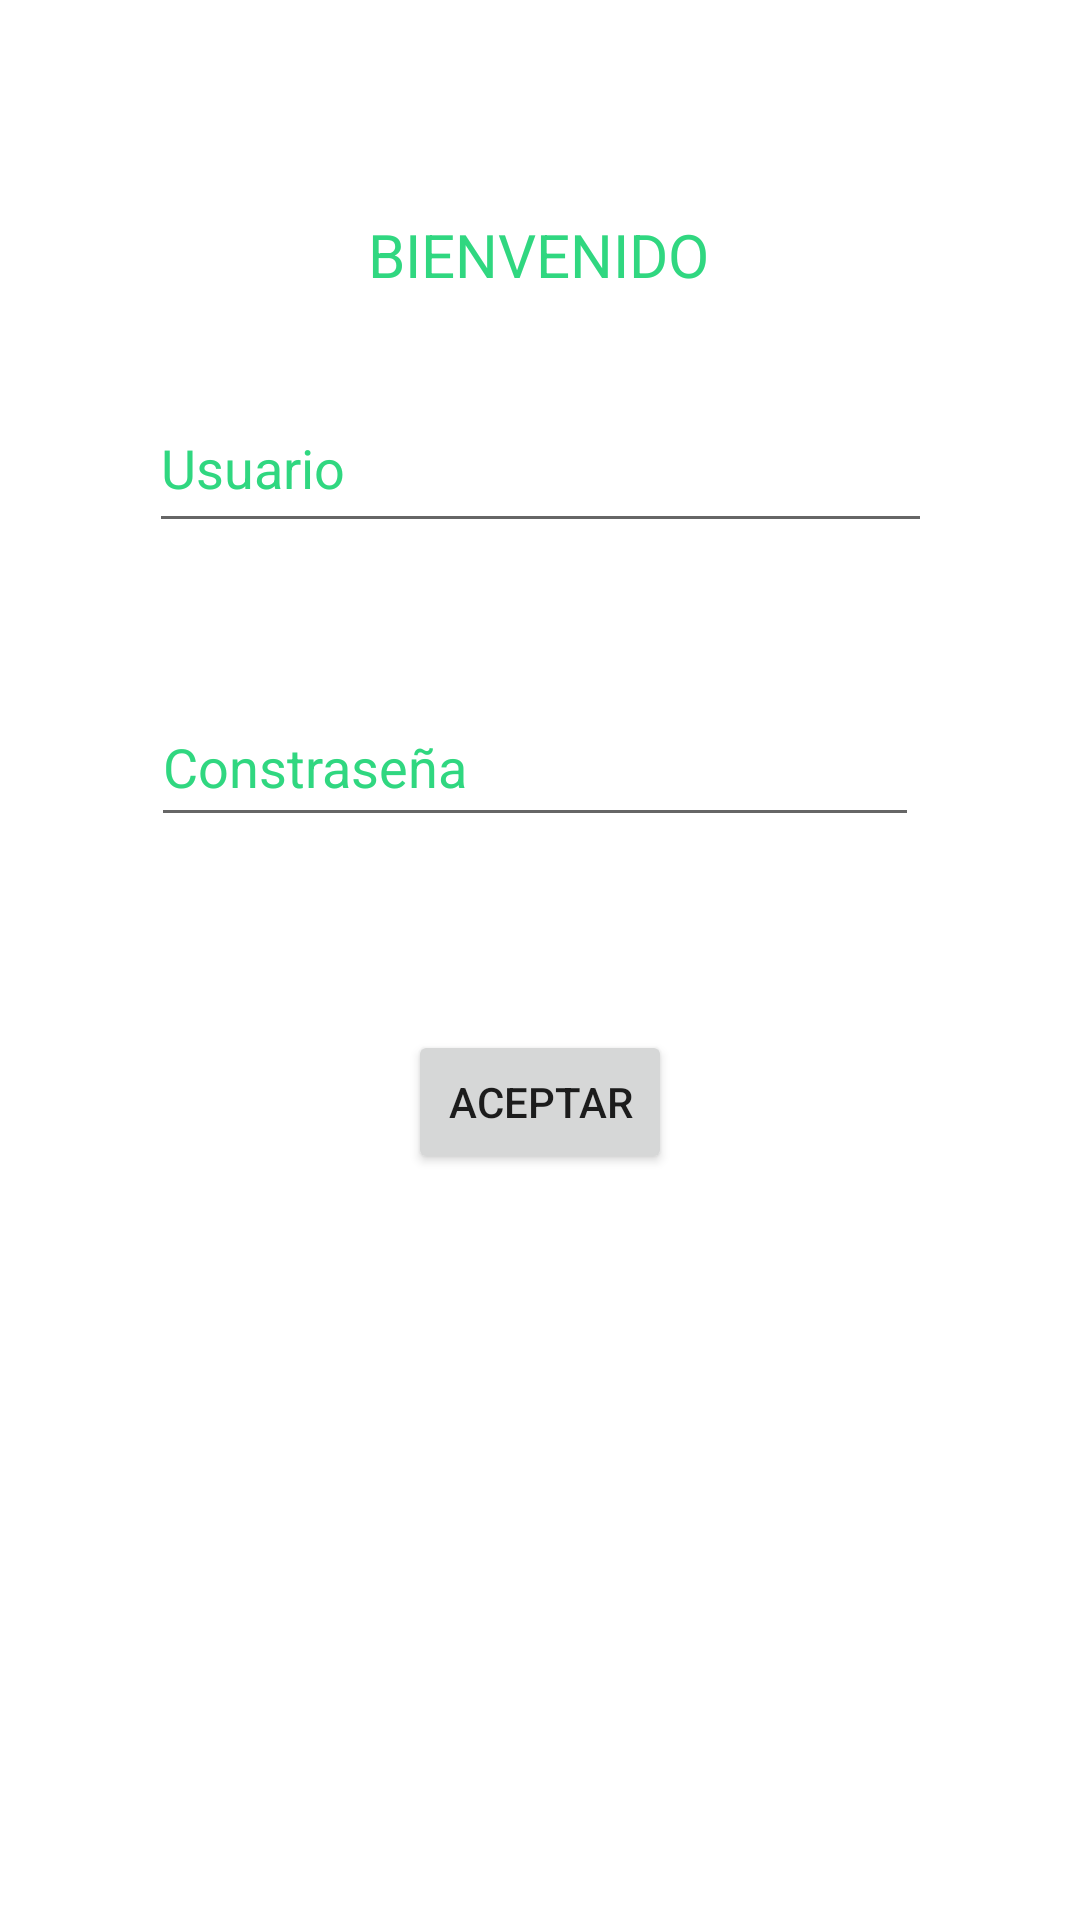

This screen was rendered from an Android layout file. Write that file and the resources it references.
<!-- AndroidManifest.xml: application theme Theme.AppERP -->
<!-- res/layout/login_admin_activity.xml -->
<?xml version="1.0" encoding="utf-8"?>
<androidx.constraintlayout.widget.ConstraintLayout xmlns:android="http://schemas.android.com/apk/res/android"
    xmlns:app="http://schemas.android.com/apk/res-auto"
    xmlns:tools="http://schemas.android.com/tools"
    android:layout_width="match_parent"
    android:layout_height="match_parent">


    <EditText
        android:id="@+id/txtUsuario"
        android:layout_width="261dp"
        android:layout_height="53dp"
        android:ems="10"
        android:hint="Usuario"
        android:inputType="textPersonName"
        android:minHeight="48dp"
        android:textColorHint="@color/purple_200"
        app:layout_constraintBottom_toBottomOf="parent"
        app:layout_constraintEnd_toEndOf="parent"
        app:layout_constraintStart_toStartOf="parent"
        app:layout_constraintTop_toTopOf="parent"
        app:layout_constraintVertical_bias="0.218" />

    <EditText
        android:id="@+id/txtPassword"
        android:layout_width="256dp"
        android:layout_height="50dp"
        android:ems="10"
        android:hint="Constraseña"
        android:inputType="textPassword"
        android:textColorHint="@color/purple_200"
        app:layout_constraintBottom_toBottomOf="parent"
        app:layout_constraintEnd_toEndOf="parent"
        app:layout_constraintHorizontal_bias="0.483"
        app:layout_constraintStart_toStartOf="parent"
        app:layout_constraintTop_toTopOf="parent"
        app:layout_constraintVertical_bias="0.388"
        tools:ignore="SpeakableTextPresentCheck" />

    <Button
        android:id="@+id/btnIngresarAdm"
        android:layout_width="wrap_content"
        android:layout_height="wrap_content"
        android:text="Aceptar"
        app:layout_constraintBottom_toBottomOf="parent"
        app:layout_constraintEnd_toEndOf="parent"
        app:layout_constraintStart_toStartOf="parent"
        app:layout_constraintTop_toTopOf="parent"
        app:layout_constraintVertical_bias="0.58" />

    <TextView
        android:id="@+id/textView"
        android:layout_width="153dp"
        android:layout_height="26dp"
        android:gravity="center"
        android:text="BIENVENIDO"
        android:textColor="@color/purple_200"
        android:textSize="20sp"
        app:layout_constraintBottom_toBottomOf="parent"
        app:layout_constraintEnd_toEndOf="parent"
        app:layout_constraintHorizontal_bias="0.498"
        app:layout_constraintStart_toStartOf="parent"
        app:layout_constraintTop_toTopOf="parent"
        app:layout_constraintVertical_bias="0.116" />
</androidx.constraintlayout.widget.ConstraintLayout>
<!-- resources referenced by this layout -->
<resources>
  <color name="purple_200">#30d780</color>
  <style name="Theme.AppERP" parent="Theme.MaterialComponents.DayNight.DarkActionBar">
          
          <item name="colorPrimary">@color/purple_500</item>
          <item name="colorPrimaryVariant">@color/purple_700</item>
          <item name="colorOnPrimary">@color/white</item>
          
          <item name="colorSecondary">@color/teal_200</item>
          <item name="colorSecondaryVariant">@color/teal_700</item>
          <item name="colorOnSecondary">@color/black</item>
          
          <item name="android:statusBarColor" tools:targetApi="l">?attr/colorPrimaryVariant</item>
          
      </style>
  <color name="purple_500">#30d780</color>
  <color name="purple_700">#30d780</color>
  <color name="white">#FFFFFFFF</color>
  <color name="teal_200">#FF03DAC5</color>
  <color name="teal_700">#FF018786</color>
  <color name="black">#F0000000</color>
</resources>
